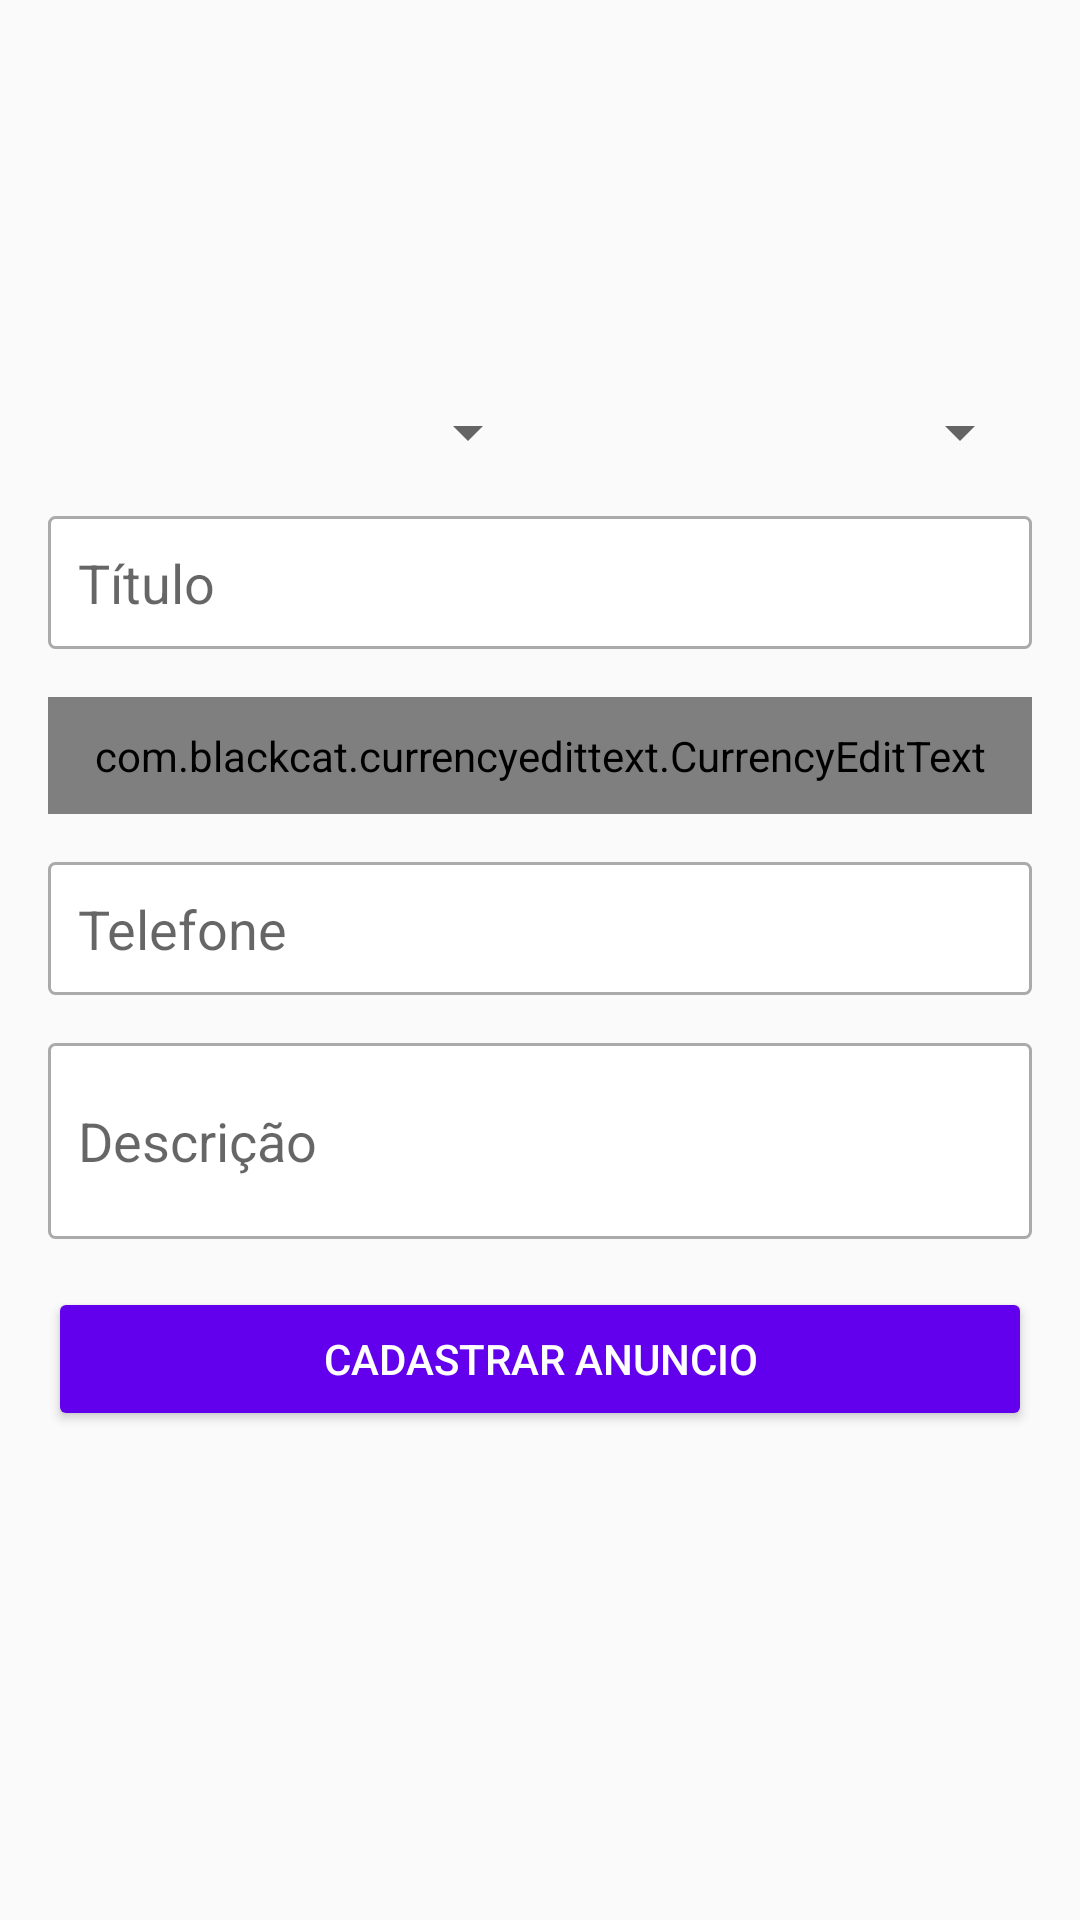

Android layout source for this screen:
<!-- AndroidManifest.xml: application theme AppTheme -->
<!-- res/layout/activity_cadastrar_anuncio.xml -->
<?xml version="1.0" encoding="utf-8"?>
<LinearLayout xmlns:android="http://schemas.android.com/apk/res/android"
    xmlns:app="http://schemas.android.com/apk/res-auto"
    xmlns:tools="http://schemas.android.com/tools"
    android:layout_width="match_parent"
    android:layout_height="match_parent"
    android:orientation="vertical"
    android:padding="16dp"
    tools:context=".activity.CadastrarAnuncioActivity">

    <LinearLayout
        android:layout_width="match_parent"
        android:layout_height="100dp"
        android:layout_marginBottom="16dp"
        android:orientation="horizontal">

        <ImageView
            android:id="@+id/imageCadastroUm"
            android:layout_width="200dp"
            android:layout_height="100dp"
            android:layout_weight="1"
            app:srcCompat="@drawable/padrao" />

        <ImageView
            android:id="@+id/imageCadastroDois"
            android:layout_width="200dp"
            android:layout_height="100dp"
            android:layout_weight="1"
            app:srcCompat="@drawable/padrao" />

        <ImageView
            android:id="@+id/imageCadastroTres"
            android:layout_width="200dp"
            android:layout_height="100dp"
            android:layout_weight="1"
            app:srcCompat="@drawable/padrao" />
    </LinearLayout>

    <LinearLayout
        android:layout_width="match_parent"
        android:layout_height="wrap_content"
        android:layout_marginBottom="16dp"
        android:orientation="horizontal">


        <Spinner
            android:id="@+id/spinnerCategoria"
            android:layout_width="match_parent"
            android:layout_height="wrap_content"
            android:layout_weight="1" />

        <Spinner
            android:id="@+id/spinnerEstado"
            android:layout_width="match_parent"
            android:layout_height="wrap_content"
            android:layout_weight="1" />
    </LinearLayout>

    <EditText
        android:id="@+id/editTextTitulo"
        android:layout_width="match_parent"
        android:layout_height="wrap_content"
        android:layout_marginBottom="16dp"
        android:background="@drawable/bg_edit_text"
        android:ems="10"
        android:hint="Título"
        android:inputType="textPersonName"
        android:padding="10dp" />

    <com.blackcat.currencyedittext.CurrencyEditText
        android:id="@+id/editTextValor"
        android:layout_width="match_parent"
        android:layout_height="wrap_content"
        android:layout_marginBottom="16dp"
        android:background="@drawable/bg_edit_text"
        android:ems="10"
        android:hint="Valor"
        android:inputType="textPersonName"
        android:padding="10dp" />

    <EditText
        android:id="@+id/editTextPhone"
        android:layout_width="match_parent"
        android:layout_height="wrap_content"
        android:layout_marginBottom="16dp"
        android:background="@drawable/bg_edit_text"
        android:ems="10"
        android:hint="Telefone"
        android:inputType="phone"
        android:maxLength="10"
        android:padding="10dp" />

    <EditText
        android:id="@+id/editTextDescricao"
        android:layout_width="match_parent"
        android:layout_height="wrap_content"
        android:layout_marginBottom="16dp"
        android:background="@drawable/bg_edit_text"
        android:ems="10"
        android:hint="Descrição"
        android:inputType="textMultiLine"
        android:lines="2"
        android:padding="10dp"
        android:maxLines="3"
        android:maxLength="100"/>

    <Button
        android:id="@+id/buttonSalvarAnuncio"
        android:layout_width="match_parent"
        android:layout_height="wrap_content"
        android:text="Cadastrar Anuncio"
        android:theme="@style/botaoPadrao" />
</LinearLayout>
<!-- resources referenced by this layout -->
<resources>
  <!-- drawable bg_edit_text (drawable) -->
  <?xml version="1.0" encoding="utf-8"?>
  <shape xmlns:android="http://schemas.android.com/apk/res/android"
      android:shape="rectangle">
  
      <solid android:color="@android:color/white"/>
      <stroke android:width="1dp"
          android:color="@android:color/darker_gray" />
      <corners android:radius="2dp" />
  
  </shape>
  <style name="botaoPadrao" parent="Theme.AppCompat.Light">
          <item name="colorControlHighlight">#0288D1</item>
          <item name="colorButtonNormal">@color/colorPrimary</item>
          <item name="android:textColor">@android:color/white</item>
      </style>
  <style name="AppTheme" parent="Theme.AppCompat.Light.DarkActionBar">
          
          <item name="colorPrimary">@color/colorPrimary</item>
          <item name="colorPrimaryDark">@color/colorPrimaryDark</item>
          <item name="colorAccent">@color/colorAccent</item>
      </style>
  <!-- not gathered from this repository: default colours our renderer supplied (Android Studio template values) -->
  <color name="colorPrimary">#FF6200EE</color>
  <color name="colorPrimaryDark">#FF3700B3</color>
  <color name="colorAccent">#FF03DAC5</color>
</resources>
